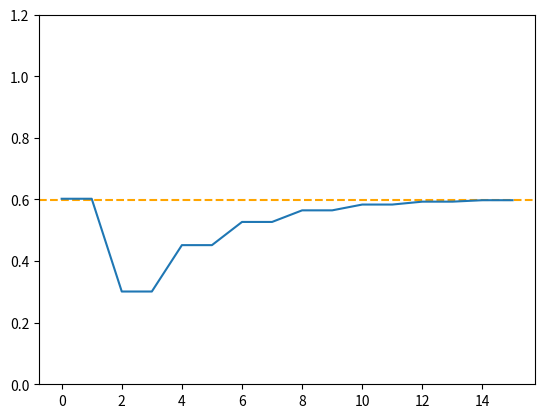

Python code for this plot:
import matplotlib.pyplot as plt
import numpy as np

def dac(digital_value, reference=5, resolution=8):
    return (digital_value*reference)/(2**resolution-1)

def compare(non_inverting, inverting):
    return non_inverting > inverting

def sar_binary_search(analog_value, reference=5, resolution=8):
    result = 0
    for index in range(resolution):
        compare_result = compare(analog_value, dac(result + (1 << (resolution - index - 1)), reference, resolution))
        if compare_result:
            result = result + (1 << (resolution - index - 1))
    return result


def plot_binary_search(analog_value, reference=5, resolution=8):
    previous = 0
    result = []
    for index in range(resolution):
        compare_result = compare(analog_value, dac(previous + (1 << (resolution - index - 1)), reference, resolution))
        test_value = dac(previous + (1 << (resolution - index - 1)), reference, resolution)
        result.extend([test_value, test_value])
        if compare_result:
            previous = previous + (1 << (resolution - index - 1))
        analog_result = dac(previous, reference, resolution)
    return result


if __name__ == '__main__':
    target = 0.597647
    reference = 1.2
    resolution = 8

    result = plot_binary_search(target, reference, resolution)
    x = np.arange(len(result))

    plt.axhline(target, linestyle='--', color='orange')
    plt.plot(x, result)
    plt.ylim(0, reference)
    plt.show()